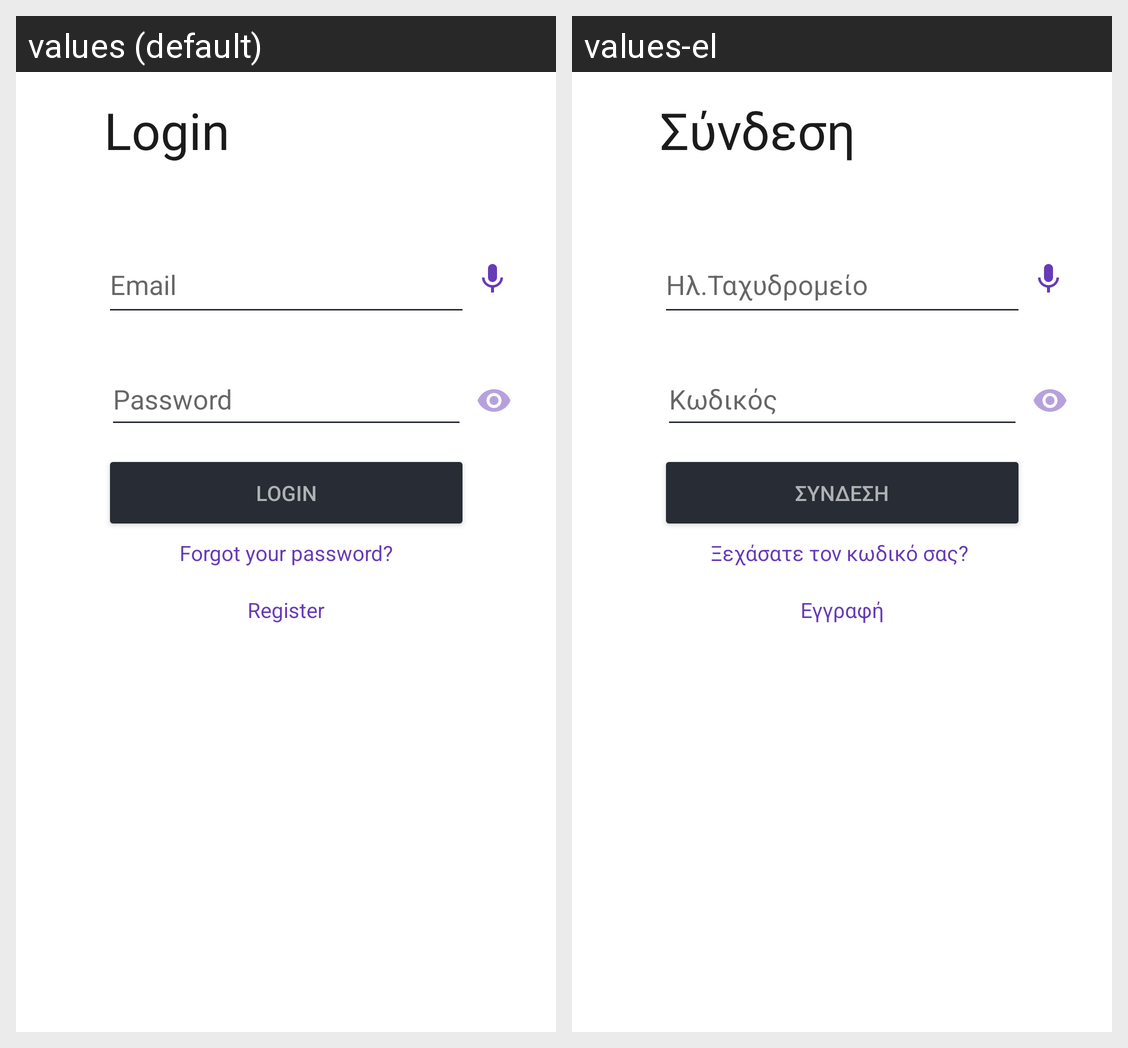

Strings drawn on this Android screen and how each of the app's shown locales translates them:
Android screen res/layout/activity_main.xml rendered under 2 locales, left to right: values (default), values-el. Device: Nexus 5 (rendered at 1080×1920; each locale shown at half size, 540×960, under a caption strip naming it); theme Theme.BookStore.
Strings drawn on this screen, with the default value and each locale's value (text and hints the layout hard-codes, and strings that could not be matched under every locale, appear in the picture but are not listed):

register_email
  values: Email
  values-el: Ηλ.Ταχυδρομείο

login_forgot_your_password
  values: Forgot your password?
  values-el: Ξεχάσατε τον κωδικό σας? 

register_register
  values: Register
  values-el: Εγγραφή

login_login
  values: Login
  values-el: Σύνδεση

register_password
  values: Password
  values-el: Κωδικός
